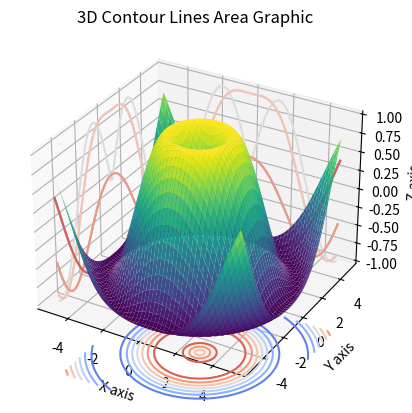

Source code (Python):
import numpy as np
import matplotlib.pyplot as plt
from mpl_toolkits.mplot3d import Axes3D

# Generate sample data
x = np.linspace(-5, 5, 100)
y = np.linspace(-5, 5, 100)
X, Y = np.meshgrid(x, y)
Z = np.sin(np.sqrt(X**2 + Y**2))

# Create a 3D plot
fig = plt.figure()
ax = fig.add_subplot(111, projection='3d')

# Plot the surface
ax.plot_surface(X, Y, Z, cmap='viridis')

# Calculate contour lines
cset = ax.contour(X, Y, Z, zdir='z', offset=-2, cmap='coolwarm')
cset = ax.contour(X, Y, Z, zdir='x', offset=-5, cmap='coolwarm')
cset = ax.contour(X, Y, Z, zdir='y', offset=5, cmap='coolwarm')

# Set labels and title
ax.set_xlabel('X axis')
ax.set_ylabel('Y axis')
ax.set_zlabel('Z axis')
ax.set_title('3D Contour Lines Area Graphic')

# Show the plot
plt.show()